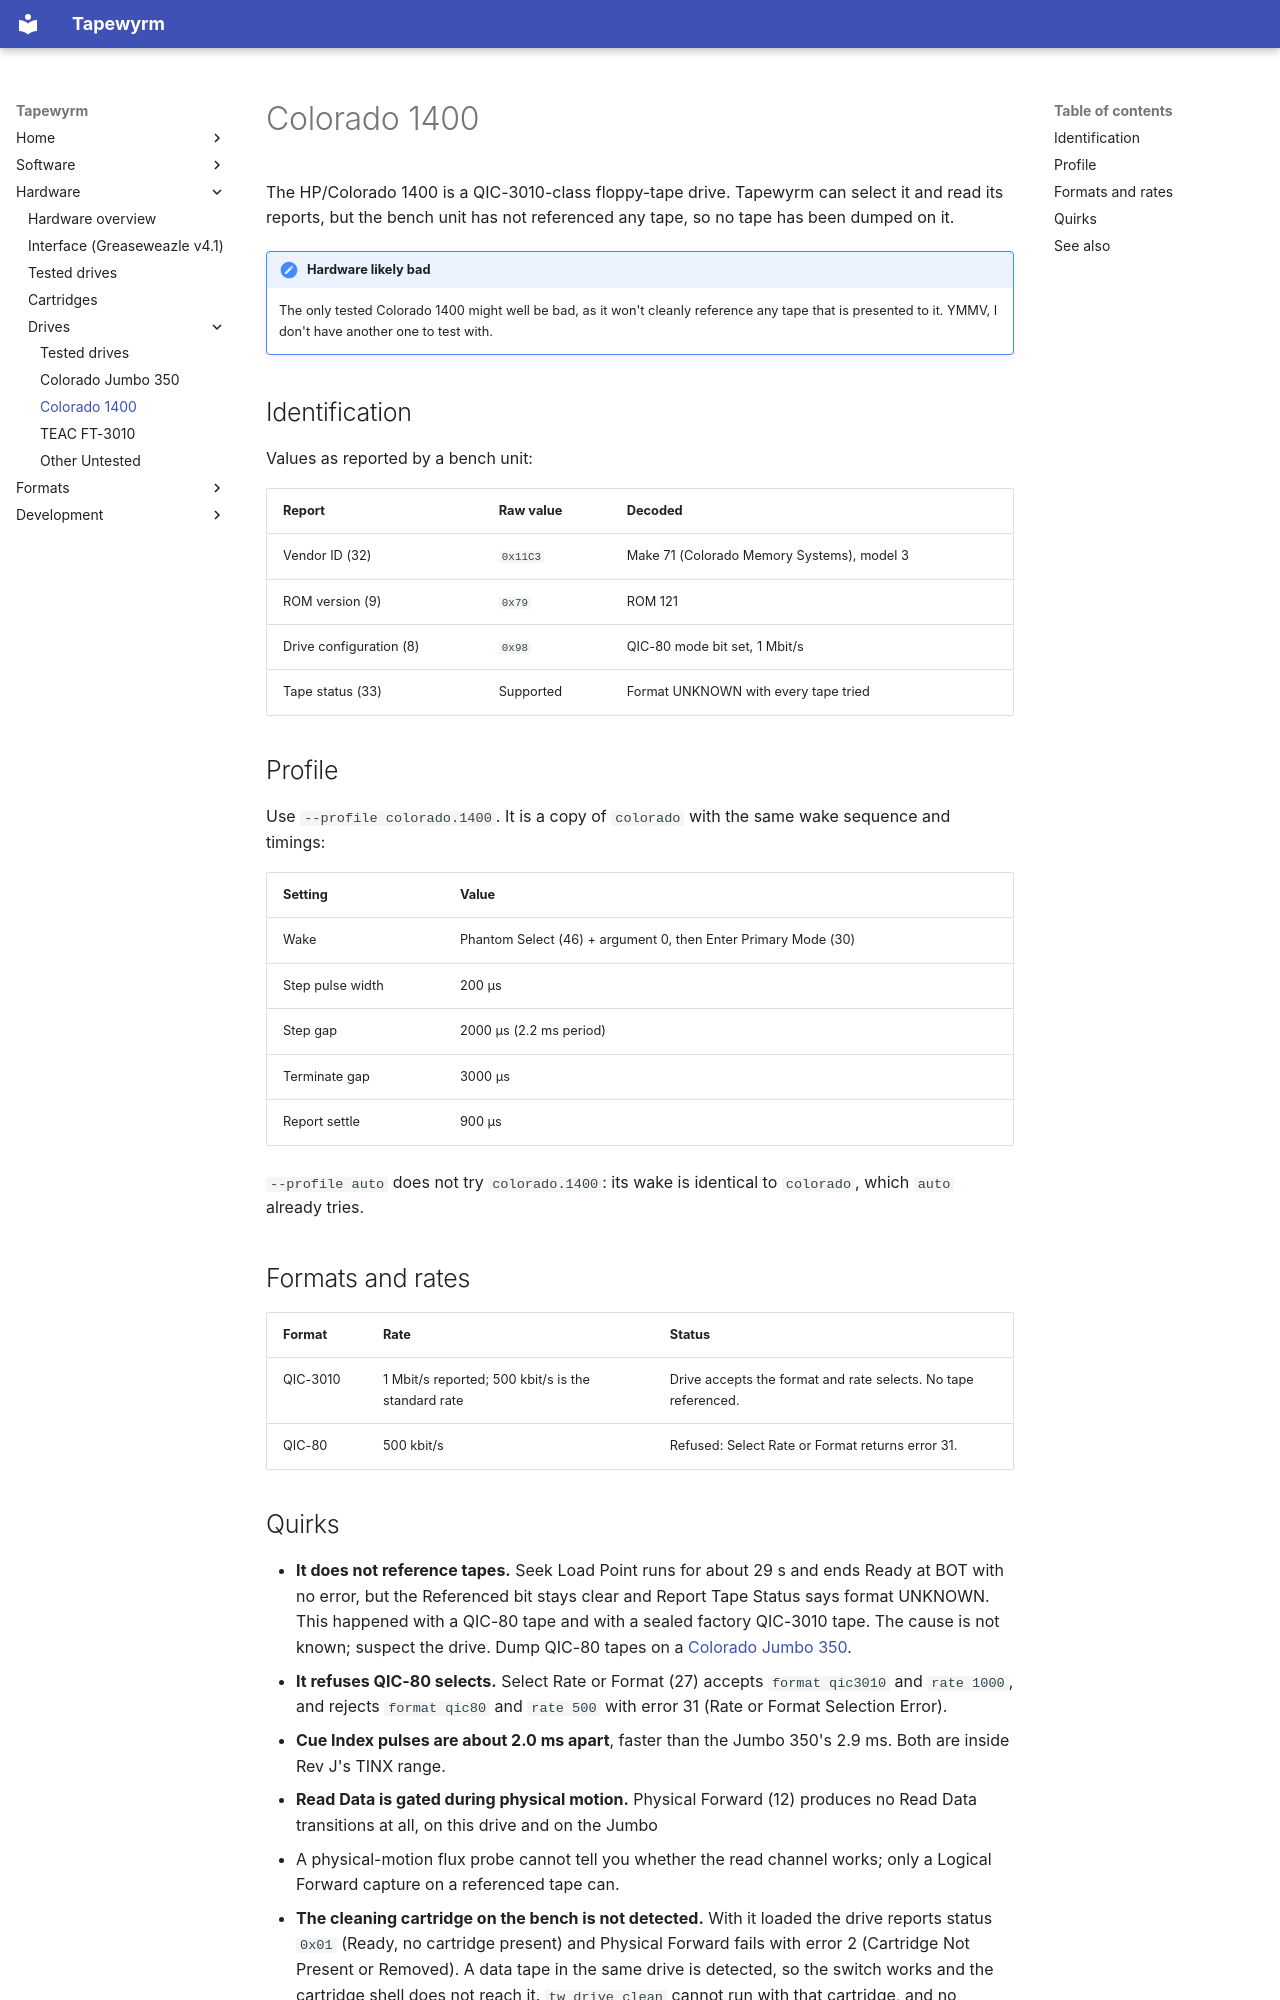

repository: indrora/tapewyrm · page: hardware/drives/colorado-1400/index.html · generator: mkdocs

# Colorado 1400

The HP/Colorado 1400 is a QIC-3010-class floppy-tape drive. Tapewyrm can
select it and read its reports, but the bench unit has not referenced any
tape, so no tape has been dumped on it.

!!! note "Hardware likely bad"
    The only tested Colorado 1400 might well be bad, as it won't cleanly reference
    any tape that is presented to it. YMMV, I don't have another one to test with.


## Identification

Values as reported by a bench unit:

| Report | Raw value | Decoded |
|---|---|---|
| Vendor ID (32) | `0x11C3` | Make 71 (Colorado Memory Systems), model 3 |
| ROM version (9) | `0x79` | ROM 121 |
| Drive configuration (8) | `0x98` | QIC-80 mode bit set, 1 Mbit/s |
| Tape status (33) | Supported | Format UNKNOWN with every tape tried |

## Profile

Use `--profile colorado.1400`. It is a copy of `colorado` with the same wake
sequence and timings:

| Setting | Value |
|---|---|
| Wake | Phantom Select (46) + argument 0, then Enter Primary Mode (30) |
| Step pulse width | 200 µs |
| Step gap | 2000 µs (2.2 ms period) |
| Terminate gap | 3000 µs |
| Report settle | 900 µs |

`--profile auto` does not try `colorado.1400`: its wake is identical to
`colorado`, which `auto` already tries.

## Formats and rates

| Format | Rate | Status |
|---|---|---|
| QIC-3010 | 1 Mbit/s reported; 500 kbit/s is the standard rate | Drive accepts the format and rate selects. No tape referenced. |
| QIC-80 | 500 kbit/s | Refused: Select Rate or Format returns error 31. |
